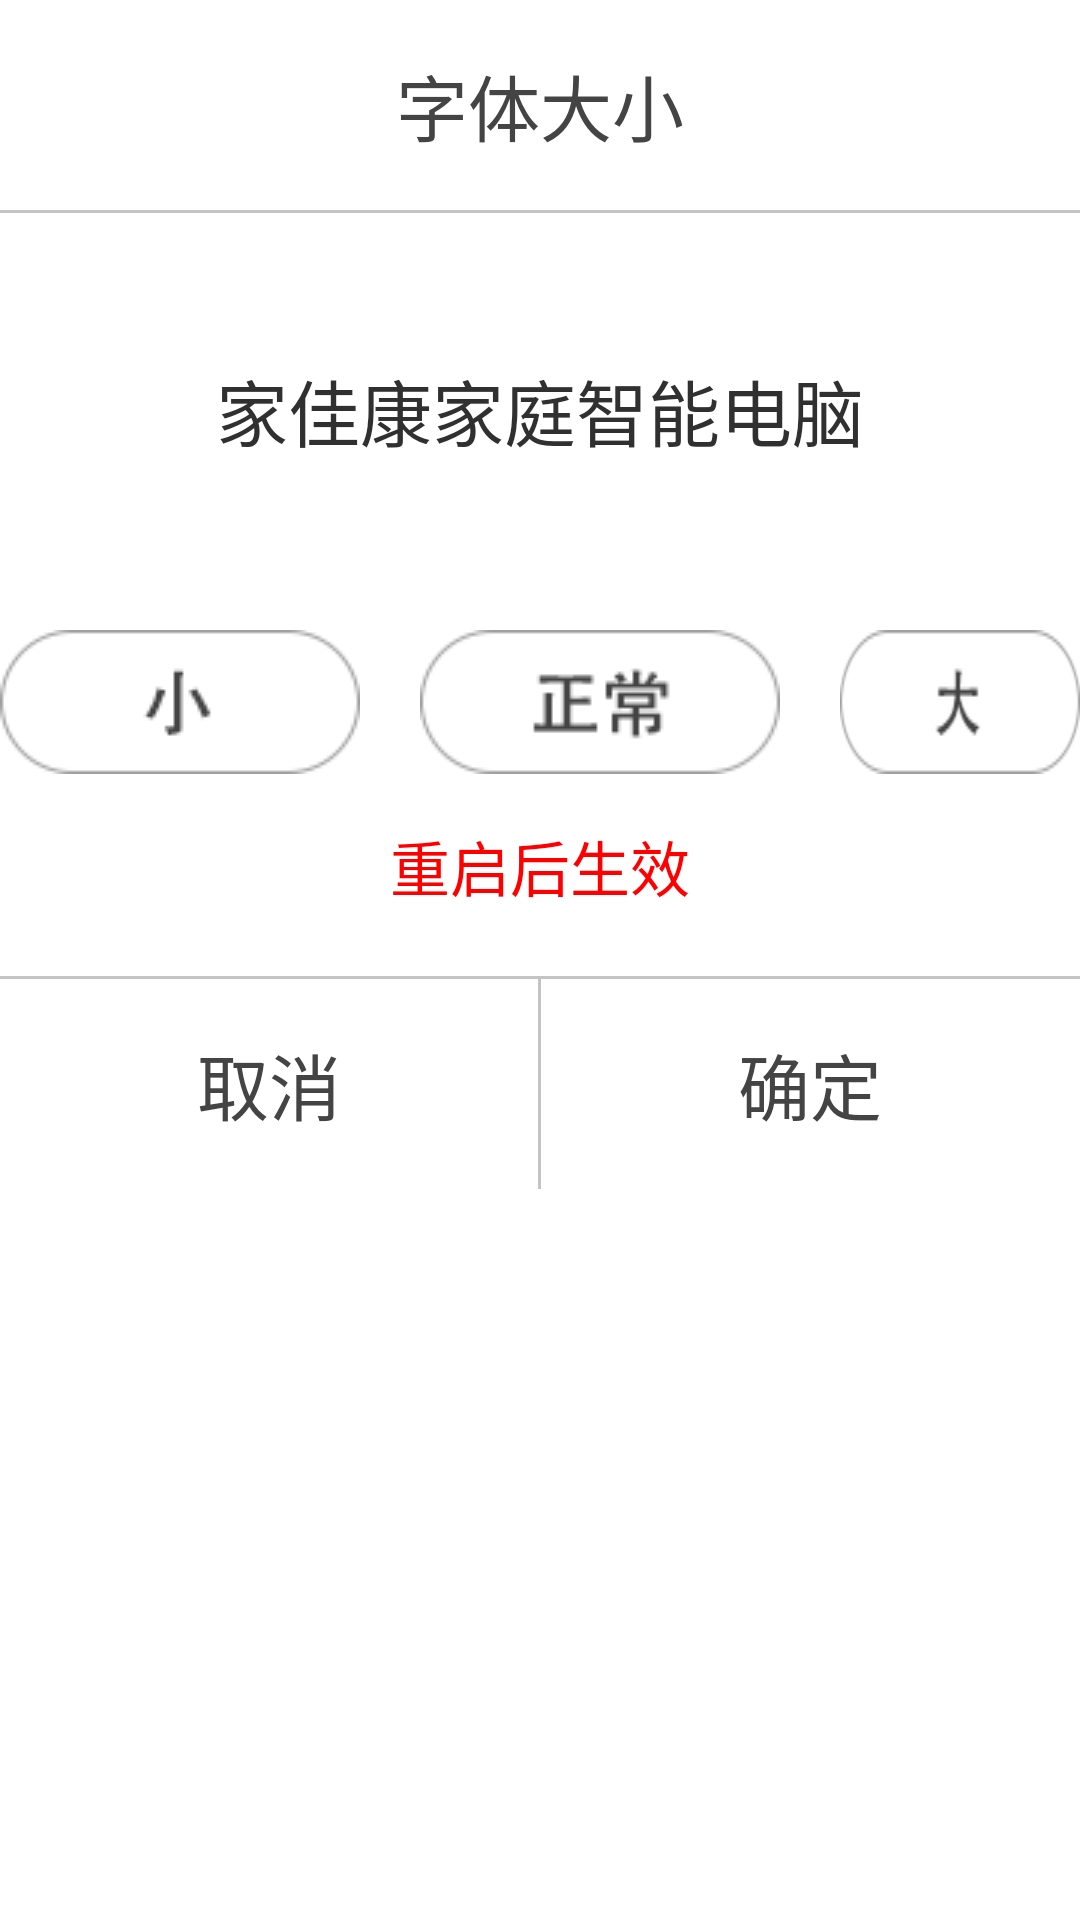

Here is an Android app screen rendered from its layout file. Give the layout XML and the strings, colors and styles it references.
<!-- AndroidManifest.xml: application theme AppTheme -->
<!-- res/layout/fontsize_dialog.xml -->
<?xml version="1.0" encoding="utf-8"?>
<LinearLayout xmlns:android="http://schemas.android.com/apk/res/android"
       android:id="@+id/ll_alertdialog"
       android:layout_width="match_parent"
       android:layout_height="wrap_content"
       android:background="@drawable/shape_bg"
       android:orientation="vertical" >
       <TextView
                android:id="@+id/tv_title"
                android:layout_width="match_parent"
                android:layout_height="70dp"
                android:gravity="center"
                android:singleLine="true"
                android:text="字体大小"
                android:textColor="@color/txt_dialog"
                android:textSize="24sp" />
       <View style="@style/view_style"/>
       <TextView
           android:id="@+id/tv_name"
           android:layout_width="wrap_content"
           android:layout_height="43dp"
           android:layout_marginTop="48dp"
           android:text="家佳康家庭智能电脑"
           android:textSize="24dp"
           android:textColor="#303030"
           android:layout_gravity="center_horizontal" />
       
       <LinearLayout
           android:layout_width="wrap_content"
           android:layout_height="wrap_content"
           android:layout_gravity="center_horizontal"
           android:layout_marginTop="48dp"
           android:orientation="horizontal" >
           <RadioGroup
               android:id="@+id/rg_textsize"
                android:layout_width="match_parent"
		        android:layout_height="wrap_content"
		        android:orientation="horizontal" >
               <RadioButton
                   android:id="@+id/tv_small"
	               android:layout_width="wrap_content"
	               android:layout_height="wrap_content"
	               android:button="@null"
	               android:background="@drawable/selector_small_bg" />
               <RadioButton
	               android:id="@+id/tv_normal"
	               android:layout_width="wrap_content"
	               android:layout_height="wrap_content"
	               android:button="@null"
	               android:layout_marginLeft="20dp"
	               android:background="@drawable/selector_normal_bg" />
              <RadioButton
	               android:id="@+id/tv_big"
	               android:layout_width="wrap_content"
	               android:layout_height="wrap_content"
	               android:button="@null"
	               android:background="@drawable/selector_big_bg"
	               android:layout_marginLeft="20dp" />
           </RadioGroup>
       </LinearLayout>
       
       <TextView
           android:layout_width="wrap_content"
           android:layout_height="wrap_content"
           android:text="重启后生效"
           android:textSize="20dp"
           android:layout_marginTop="16dp"
           android:textColor="#ff0000"
           android:layout_gravity="center_horizontal" />
       <View style="@style/view_style"
           android:layout_marginTop="22dp"/>
       <LinearLayout
           android:layout_width="match_parent"
           android:layout_height="70dp"
           android:orientation="horizontal" >
           <Button
	           android:id="@+id/btn_cancel"
	           android:layout_width="0dp"
	           android:layout_weight="1"
	           android:layout_height="70dp"
	           android:text="取消"
	           android:textSize="24dp"
	           android:background="@drawable/selector_cancel_bg"
	           android:textColor="@color/txt_dialog"
	           android:layout_gravity="center_vertical"
	           android:gravity="center" />
           <View 
               android:layout_width="1dp"
               android:layout_height="70dp"
               android:background="#c4c4c4"/>
           <Button
	           android:id="@+id/btn_sure"
	           android:layout_width="0dp"
	           android:layout_weight="1"
	           android:background="@drawable/selector_sure_bg"
	           android:textColor="@color/txt_dialog"
	           android:textSize="24dp"
	           android:layout_height="70dp"
	           android:text="确定"
	           android:layout_gravity="center_vertical"
	           android:gravity="center" />
       </LinearLayout>
</LinearLayout>
<!-- resources referenced by this layout -->
<resources>
  <color name="txt_dialog">#444444</color>
  <!-- drawable selector_big_bg (drawable) -->
  <?xml version="1.0" encoding="utf-8"?>
  <selector xmlns:android="http://schemas.android.com/apk/res/android" >
      <item android:state_checked="true" android:drawable="@drawable/btn_setting_dialog_large_pressed"/>
      <item android:drawable="@drawable/btn_setting_dialog_large_normal"/>
  </selector>
  <!-- drawable selector_cancel_bg (drawable) -->
  <?xml version="1.0" encoding="utf-8"?>
  <selector xmlns:android="http://schemas.android.com/apk/res/android" >
      <item android:state_pressed="true" android:drawable="@drawable/btn_setting_cancel_pressed"/>
      <item android:drawable="@drawable/btn_setting_cancel_normal"/>
  </selector>
  <!-- drawable selector_normal_bg (drawable) -->
  <?xml version="1.0" encoding="utf-8"?>
  <selector xmlns:android="http://schemas.android.com/apk/res/android" >
      <item android:state_checked="true" android:drawable="@drawable/btn_setting_dialog_normal_pressed"/>
      <item android:drawable="@drawable/btn_setting_dialog_normal_normal"/>
  </selector>
  <!-- drawable selector_small_bg (drawable) -->
  <?xml version="1.0" encoding="utf-8"?>
  <selector xmlns:android="http://schemas.android.com/apk/res/android" >
      <item android:state_checked="true" android:drawable="@drawable/btn_setting_dialog_small_pressed"/>
      <item android:drawable="@drawable/btn_setting_dialog_small_normal"/>
  </selector>
  <!-- drawable selector_sure_bg (drawable) -->
  <?xml version="1.0" encoding="utf-8"?>
  <selector xmlns:android="http://schemas.android.com/apk/res/android" >
      <item android:state_pressed="true" android:drawable="@drawable/btn_setting_ok_pressed"/>
      <item android:drawable="@drawable/btn_setting_ok_normal"/>
  </selector>
  <!-- drawable shape_bg (drawable) -->
  <?xml version="1.0" encoding="utf-8"?>
  <shape xmlns:android="http://schemas.android.com/apk/res/android" >
      
      
      <solid android:color="#ffffff"/>
       
      <corners android:bottomRightRadius="10dp"  
          android:bottomLeftRadius="10dp" 
          android:topLeftRadius="10dp"  
          android:topRightRadius="10dp" />  
        
        
      <stroke android:color="#00000000"  
          android:width="0px"  />
  </shape>
  <style name="view_style">
          <item name="android:layout_width">match_parent</item>
          <item name="android:layout_height">1dp</item>
          <item name="android:background">#c4c4c4</item>
      </style>
  <style name="AppTheme" parent="AppBaseTheme">
          
      </style>
  <!-- drawable btn_setting_dialog_large_pressed: png bitmap (drawable-mdpi, 1505 bytes) -->
  <!-- drawable btn_setting_dialog_large_normal: png bitmap (drawable-mdpi, 2075 bytes) -->
  <!-- drawable btn_setting_cancel_pressed: png bitmap (drawable-mdpi, 523 bytes) -->
  <!-- drawable btn_setting_cancel_normal: png bitmap (drawable-mdpi, 526 bytes) -->
  <!-- drawable btn_setting_dialog_normal_pressed: png bitmap (drawable-mdpi, 1750 bytes) -->
  <!-- drawable btn_setting_dialog_normal_normal: png bitmap (drawable-mdpi, 2301 bytes) -->
  <!-- drawable btn_setting_dialog_small_pressed: png bitmap (drawable-mdpi, 1395 bytes) -->
  <!-- drawable btn_setting_dialog_small_normal: png bitmap (drawable-mdpi, 1959 bytes) -->
  <!-- drawable btn_setting_ok_pressed: png bitmap (drawable-mdpi, 488 bytes) -->
  <!-- drawable btn_setting_ok_normal: png bitmap (drawable-mdpi, 497 bytes) -->
  <style name="AppBaseTheme" parent="android:Theme.Light">
          
      </style>
</resources>
